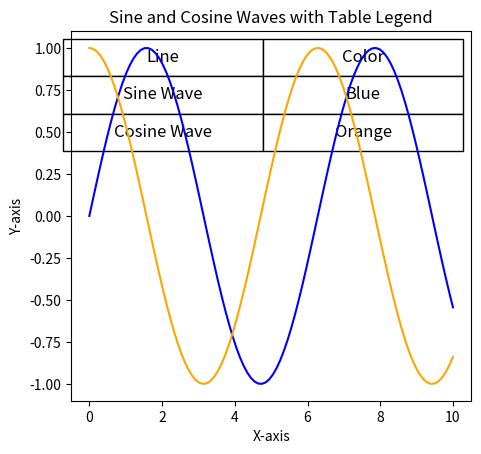

This chart was generated by the following Python code:
import matplotlib.pyplot as plt
import numpy as np

# 示例数据
x = np.linspace(0, 10, 100)
y1 = np.sin(x)
y2 = np.cos(x)

# 创建图形和轴
fig, ax = plt.subplots()

# 绘制折线
line1, = ax.plot(x, y1, label='Sine Wave', color='blue')
line2, = ax.plot(x, y2, label='Cosine Wave', color='orange')

# 添加标题和标签
ax.set_title('Sine and Cosine Waves with Table Legend')
ax.set_xlabel('X-axis')
ax.set_ylabel('Y-axis')

# 创建表格数据
data = [
    ['Line', 'Color'],
    ['Sine Wave', 'Blue'],
    ['Cosine Wave', 'Orange']
]

# 插入表格作为图例
table = ax.table(cellText=data, loc='upper right', cellLoc='center', colLabels=None)

# 调整表格的大小
table.scale(1, 1.5)  # 调整行高

# 设置表格的背景颜色
table.auto_set_font_size(False)
table.set_fontsize(12)
table.scale(1, 1.5)

# 调整图形的布局
plt.subplots_adjust(right=0.75)  # 留出空间给表格

# 显示图形
plt.show()
